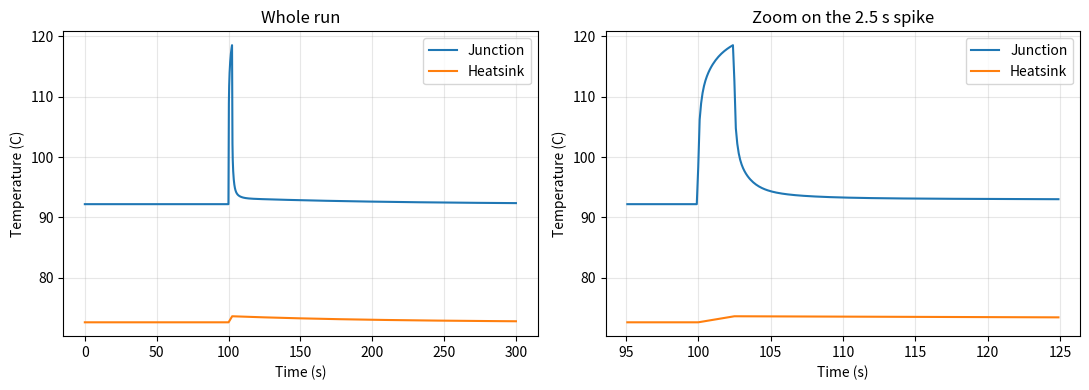

Generate this figure with matplotlib:
import numpy as np
import matplotlib.pyplot as plt

# ---- 1. Thermal constants (placeholders; later from the datasheet) ----
r = np.array([0.0035, 0.0070, 0.0070, 0.0035])   # K/W : four resistances (sum 0.021)
tau = np.array([0.02, 0.15, 0.8, 3.0])           # s   : their four time constants
R_cs = 0.006                                     # K/W : case -> heatsink contact
R_sa = 0.045                                     # K/W : heatsink -> air
C_hs = 2500.0                                    # J/K : heatsink thermal mass
T_amb = 40.0                                     # C

# ---- 2. Time and heat input ----
dt = 0.1
t = np.arange(0, 300, dt)
P = np.full(len(t), 725.0)                       # steady rolling
P[(t >= 100) & (t < 102.5)] = 1737.0             # 2.5 s bar-entry spike

# ---- 3. Simulation ----
a = np.exp(-dt / tau)                            # one decay factor per RC stage
a_hs = np.exp(-dt / (R_sa * C_hs))               # decay factor for the heatsink

x = r * 725.0                                    # start at steady state
Ts = np.zeros(len(t))
Tj = np.zeros(len(t))
Ts[0] = T_amb + R_sa * 725.0
Tj[0] = Ts[0] + R_cs * P[0] + x.sum()

for k in range(1, len(t)):
    x = a * x + r * (1 - a) * P[k-1]
    target = T_amb + R_sa * P[k-1]
    Ts[k] = target + (Ts[k-1] - target) * a_hs
    Tj[k] = Ts[k] + R_cs * P[k] + x.sum()

# ---- 4. Numbers ----
print("Baseline  Tj =", round(Tj[0], 1), "C   heatsink =", round(Ts[0], 1), "C")
print("Peak      Tj =", round(Tj.max(), 1), "C   at t =", round(t[Tj.argmax()], 1), "s")
print("Tj rise during spike      =", round(Tj.max() - Tj[0], 1), "K")
print("Heatsink rise during spike =", round(Ts.max() - Ts[0], 1), "K")

# ---- 5. Plots ----
fig, ax = plt.subplots(1, 2, figsize=(11, 4))
ax[0].plot(t, Tj, label="Junction")
ax[0].plot(t, Ts, label="Heatsink")
ax[0].set_title("Whole run"); ax[0].legend()
z = (t > 95) & (t < 125)
ax[1].plot(t[z], Tj[z], label="Junction")
ax[1].plot(t[z], Ts[z], label="Heatsink")
ax[1].set_title("Zoom on the 2.5 s spike"); ax[1].legend()
for a_ in ax:
    a_.set_xlabel("Time (s)"); a_.set_ylabel("Temperature (C)"); a_.grid(alpha=0.3)
plt.tight_layout()
plt.show()
